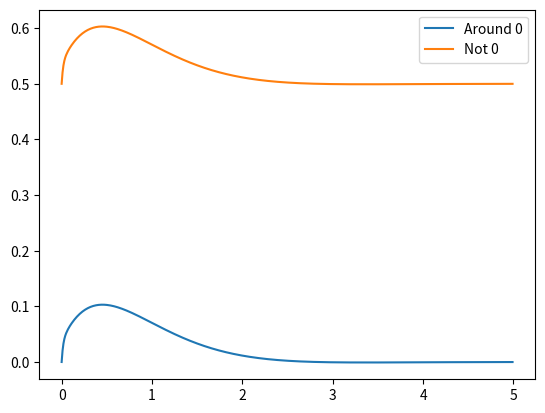
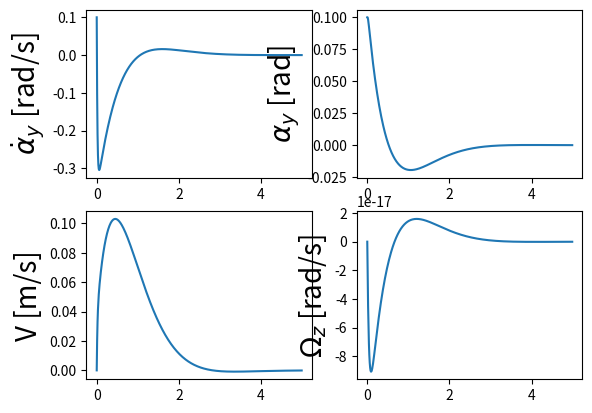

Reproduce these figures in Python, in order.
# -*- coding: utf-8 -*-

import numpy as np
import matplotlib.pyplot as plt
import  scipy.io
import scipy.linalg
from scipy.integrate import odeint

#%% parameters 

t_sim = 5; # Total simulation time [s]

m_wh = 0.058 + 0.2; # MAss of one wheel + mass of 1 motor [kg]

r = 0.5 * 0.085; # Wheel radius [m]

b = 0.255; # Chassis length (along the axle) [m]

a = 0.1; # Chassis width (perpendicular to the axle) [m]

m_plat = 0.081; # mass of 1 wooden platform [kg]

m_bolt = 0.03; # Mass of 1 bolt [kg]

m_0 = 2*m_plat + 4*m_bolt; # total Mass of the body / chassis (excluding wheel and motors) [Kg]

d1 = 0.0325; # distance of the axle from the lower woodden platform [m]

L1 = 0.15; # Length of 1 bolt [m]

L_diag = (a**2 + b**2)**0.5; # Digonal distance of the woodden platform [m]

J_y = 2*(m_plat*a*a/12 + m_plat*(0.5*L1)**2) + 4*(m_bolt*(L1**2)/12 + m_bolt*(0.5*a)**2);

J_z = 2*(m_plat*(a*a + b*b)/12) + 4*(m_bolt * (0.5*L_diag)**2);

J_wh = 0.5*m_wh * r**2; # Moment of inertia of wheel + motor through its axis i.e. 0.5*mr^2 [kgm2] 

l = (m_plat*d1+4*m_bolt*(0.5*L1+d1)+m_plat*(L1+d1))/m_0 ; # Distance of vertical CG of the body from axle [m]

g = 9.8; # Acceleration due to gravity [m/s2]

J5 = J_z + 0.75*m_wh*b**2 + 0.5*m_wh*r*r; # Moment of inertia

M = 2*m_0*m_wh*l*l*r*r + 2*J_wh*m_0*l**2 +  J_y*m_0*r**2 + 2*J_y*m_wh*r**2 + 2*J_wh*J_y;

def lqr(A,B,Q,R):
    """Solve the continuous time lqr controller.
     
    dx/dt = A x + B u
     
    cost = integral x.T*Q*x + u.T*R*u
    """
    #ref Bertsekas, p.151
 
    #first, try to solve the ricatti equation
    X = np.matrix(scipy.linalg.solve_continuous_are(A, B, Q, R))
     
    #compute the LQR gain
    K = np.matrix(scipy.linalg.inv(R)*(B.T*X))
     
    eigVals, eigVecs = scipy.linalg.eig(A-B*K)
     
    return np.array(K), np.array(X), np.array(eigVals)

def dlqr(A,B,Q,R):
    """Solve the discrete time lqr controller.
     
     
    x[k+1] = A x[k] + B u[k]
     
    cost = sum x[k].T*Q*x[k] + u[k].T*R*u[k]
    """
    #ref Bertsekas, p.151
 
    #first, try to solve the ricatti equation
    X = np.matrix(scipy.linalg.solve_discrete_are(A, B, Q, R))
     
    #compute the LQR gain
    K = np.matrix(scipy.linalg.inv(B.T*X*B+R)*(B.T*X*A))
     
    eigVals, eigVecs = scipy.linalg.eig(A-B*K)
     
    return np.array(K), np.array(X), np.array(eigVals)


#%% A and B matrices

A = np.zeros((4,4)); B = np.zeros((4,2))

A[1,0] = 1 ; A[0, 1] = (m_0*r*r+2*m_wh*r*r+2*J_wh)*m_0*l*g / M

A[2,1] = -m_0*m_0*l*l*r*r*g / M

B[0,0] = -(l*m_0*r+m_0*r*r+2*m_wh*r*r+2*J_wh)/M  # motor torques in terms of sum and difference of motor torques

B[2,0] = r*(l*l*m_0+l*m_0*r+J_y)/M; B[3,1] = b/(2*r*J5)

B_mot_torq = np.dot(B, np.array([[1 ,1],[1,-1]])) # Individual motor torques

Q = np.zeros((4,4));
Q[0,0] = 1; # Penalty For Angular velocity
Q[1,1] = 1; # Penalty For Angle
Q[2,2] = 1; # Penalty For Linear velocity
Q[3,3] = 1; # Penalty For turning velocity

R = 100*np.array([[1,0],[0,1]])

K, _, _ = lqr(A,B_mot_torq,Q,R)  


#%% Simulate system using ODE

fs = 100

dt = 1/fs

t_vec = np.arange(0,t_sim,dt)

IC = [0.1, 0.1, 0, 0] # Initial conditions [alpha_dot, alpha, V, theta] 
    
def msd(y,t):
  
    x_dd = np.dot((A - np.dot(B_mot_torq,K)),y)
            
    return x_dd

X_vec = odeint(msd,IC,t_vec)

#%%

plt.plot(t_vec, X_vec[:,2], label = "Around 0")

x_delta = X_vec - np.array([0,0,-0.5,-0.5])

plt.plot(t_vec, x_delta[:,2], label = "Not 0")

plt.legend(loc = 'best')

y_labs = [r'$\dot\alpha_{y}$ [rad/s]', r'$\alpha_{y}$ [rad]', 'V [m/s]', r'$\Omega_z$ [rad/s]']

plt.figure()

for i, j in enumerate(y_labs):
    
    plt.subplot(int(str(22)+str(i+1)))
    
    plt.plot(t_vec, X_vec[:,i])
    plt.ylabel(j, fontsize = 20)